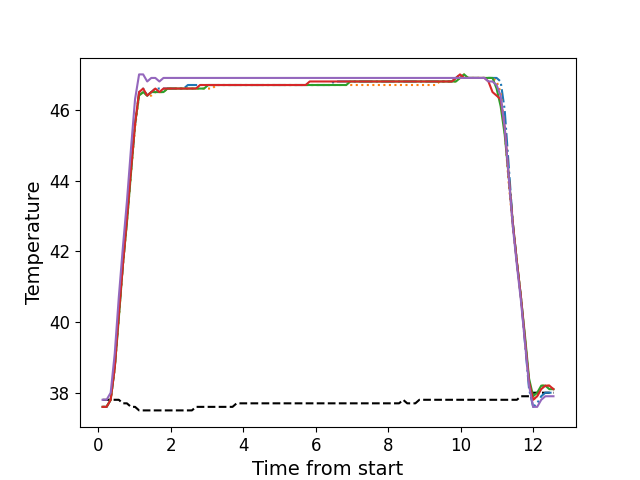

Values plotted in this chart, from the file beside it:
, times, neutral, z1, z2, z3, z4, z5
0, 0.1206, 37.8, 37.6, 37.6, 37.6, 37.6, 37.8
1, 0.2322, 37.8, 37.6, 37.6, 37.6, 37.6, 37.8
2, 0.3449, 37.8, 37.8, 37.8, 37.8, 37.8, 38.0
3, 0.4565, 37.8, 38.7, 38.7, 38.7, 38.7, 39.1
4, 0.5691, 37.8, 40.2, 40.1, 40.1, 40.2, 40.7
5, 0.6807, 37.7, 41.6, 41.6, 41.6, 41.6, 42.1
6, 0.7924, 37.7, 42.9, 42.8, 42.8, 42.9, 43.4
7, 0.905, 37.6, 44.3, 44.2, 44.2, 44.3, 44.9
8, 1.018, 37.6, 45.6, 45.5, 45.6, 45.6, 46.3
9, 1.129, 37.5, 46.5, 46.4, 46.4, 46.5, 47.0
10, 1.241, 37.5, 46.6, 46.5, 46.5, 46.6, 47.0
11, 1.353, 37.5, 46.4, 46.4, 46.4, 46.4, 46.8
12, 1.465, 37.5, 46.5, 46.4, 46.5, 46.5, 46.9
13, 1.577, 37.5, 46.6, 46.5, 46.5, 46.6, 46.9
14, 1.69, 37.5, 46.6, 46.5, 46.5, 46.5, 46.8
15, 1.801, 37.5, 46.6, 46.5, 46.5, 46.6, 46.9
16, 1.913, 37.5, 46.6, 46.6, 46.6, 46.6, 46.9
17, 2.025, 37.5, 46.6, 46.6, 46.6, 46.6, 46.9
18, 2.138, 37.5, 46.6, 46.6, 46.6, 46.6, 46.9
19, 2.249, 37.5, 46.6, 46.6, 46.6, 46.6, 46.9
20, 2.362, 37.5, 46.6, 46.6, 46.6, 46.6, 46.9
21, 2.474, 37.5, 46.7, 46.6, 46.6, 46.6, 46.9
22, 2.586, 37.5, 46.7, 46.6, 46.6, 46.6, 46.9
23, 2.698, 37.6, 46.7, 46.6, 46.6, 46.6, 46.9
24, 2.81, 37.6, 46.7, 46.6, 46.6, 46.7, 46.9
25, 2.922, 37.6, 46.7, 46.6, 46.6, 46.7, 46.9
26, 3.035, 37.6, 46.7, 46.6, 46.7, 46.7, 46.9
27, 3.146, 37.6, 46.7, 46.6, 46.7, 46.7, 46.9
28, 3.258, 37.6, 46.7, 46.7, 46.7, 46.7, 46.9
29, 3.37, 37.6, 46.7, 46.7, 46.7, 46.7, 46.9
30, 3.483, 37.6, 46.7, 46.7, 46.7, 46.7, 46.9
31, 3.594, 37.6, 46.7, 46.7, 46.7, 46.7, 46.9
32, 3.706, 37.6, 46.7, 46.7, 46.7, 46.7, 46.9
33, 3.819, 37.7, 46.7, 46.7, 46.7, 46.7, 46.9
34, 3.931, 37.7, 46.7, 46.7, 46.7, 46.7, 46.9
35, 4.043, 37.7, 46.7, 46.7, 46.7, 46.7, 46.9
36, 4.154, 37.7, 46.7, 46.7, 46.7, 46.7, 46.9
37, 4.266, 37.7, 46.7, 46.7, 46.7, 46.7, 46.9
38, 4.379, 37.7, 46.7, 46.7, 46.7, 46.7, 46.9
39, 4.491, 37.7, 46.7, 46.7, 46.7, 46.7, 46.9
40, 4.603, 37.7, 46.7, 46.7, 46.7, 46.7, 46.9
41, 4.715, 37.7, 46.7, 46.7, 46.7, 46.7, 46.9
42, 4.828, 37.7, 46.7, 46.7, 46.7, 46.7, 46.9
43, 4.939, 37.7, 46.7, 46.7, 46.7, 46.7, 46.9
44, 5.052, 37.7, 46.7, 46.7, 46.7, 46.7, 46.9
45, 5.163, 37.7, 46.7, 46.7, 46.7, 46.7, 46.9
46, 5.276, 37.7, 46.7, 46.7, 46.7, 46.7, 46.9
47, 5.388, 37.7, 46.7, 46.7, 46.7, 46.7, 46.9
48, 5.5, 37.7, 46.7, 46.7, 46.7, 46.7, 46.9
49, 5.612, 37.7, 46.7, 46.7, 46.7, 46.7, 46.9
50, 5.724, 37.7, 46.7, 46.7, 46.7, 46.7, 46.9
51, 5.836, 37.7, 46.7, 46.7, 46.7, 46.8, 46.9
52, 5.948, 37.7, 46.7, 46.7, 46.7, 46.8, 46.9
53, 6.06, 37.7, 46.7, 46.7, 46.7, 46.8, 46.9
54, 6.172, 37.7, 46.7, 46.7, 46.7, 46.8, 46.9
55, 6.284, 37.7, 46.7, 46.7, 46.7, 46.8, 46.9
56, 6.397, 37.7, 46.7, 46.7, 46.7, 46.8, 46.9
57, 6.508, 37.7, 46.8, 46.7, 46.7, 46.8, 46.9
58, 6.621, 37.7, 46.8, 46.7, 46.7, 46.8, 46.9
59, 6.733, 37.7, 46.8, 46.7, 46.7, 46.8, 46.9
... 52 more rows
